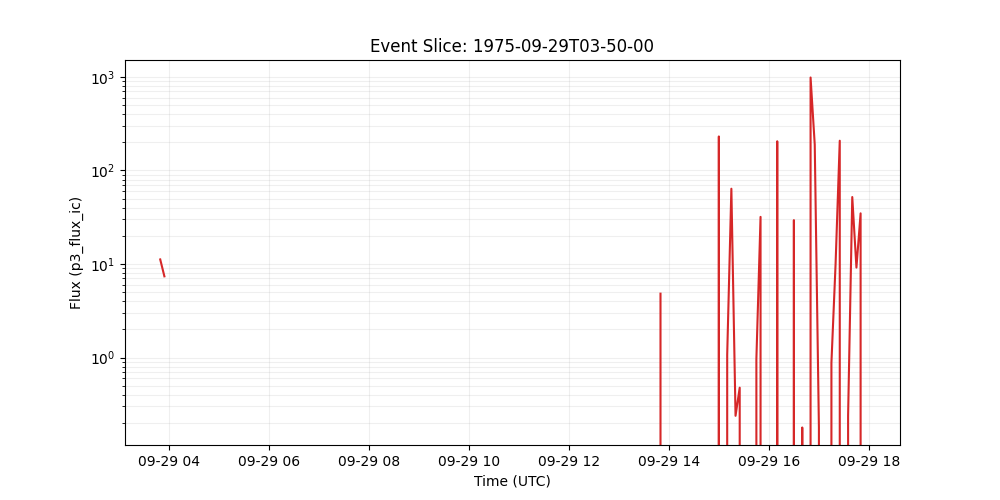

The data file committed next to this chart (first rows):
time_tag, p3_flux_ic
1975-09-29 03:50:00, 11.19
1975-09-29 03:55:00, 7.38
1975-09-29 04:00:00, 
1975-09-29 04:05:00, 
1975-09-29 04:10:00, 
1975-09-29 04:15:00, 
1975-09-29 04:20:00, 
1975-09-29 04:25:00, 
1975-09-29 04:30:00, 
1975-09-29 04:35:00, 
1975-09-29 04:40:00, 
1975-09-29 04:45:00, 
1975-09-29 04:50:00, 
1975-09-29 04:55:00, 
1975-09-29 05:00:00, 
1975-09-29 05:05:00, 
1975-09-29 05:10:00, 
1975-09-29 05:15:00, 
1975-09-29 05:20:00, 
1975-09-29 05:25:00, 
1975-09-29 05:30:00, 
1975-09-29 05:35:00, 
1975-09-29 05:40:00, 
1975-09-29 05:45:00, 
1975-09-29 05:50:00, 
1975-09-29 05:55:00, 
1975-09-29 06:00:00, 
1975-09-29 06:05:00, 
1975-09-29 06:10:00, 
1975-09-29 06:15:00, 
1975-09-29 06:20:00, 
1975-09-29 06:25:00, 
1975-09-29 06:30:00, 
1975-09-29 06:35:00, 
1975-09-29 06:40:00, 
1975-09-29 06:45:00, 
1975-09-29 06:50:00, 
1975-09-29 06:55:00, 
1975-09-29 07:00:00, 
1975-09-29 07:05:00, 
1975-09-29 07:10:00, 
1975-09-29 07:15:00, 
1975-09-29 07:20:00, 
1975-09-29 07:25:00, 
1975-09-29 07:30:00, 
1975-09-29 07:35:00, 
1975-09-29 07:40:00, 
1975-09-29 07:45:00, 
1975-09-29 07:50:00, 
1975-09-29 07:55:00, 
1975-09-29 08:00:00, 
1975-09-29 08:05:00, 
1975-09-29 08:10:00, 
1975-09-29 08:15:00, 
1975-09-29 08:20:00, 
1975-09-29 08:25:00, 
1975-09-29 08:30:00, 
1975-09-29 08:35:00, 
1975-09-29 08:40:00, 
1975-09-29 08:45:00, 
... 110 more rows
